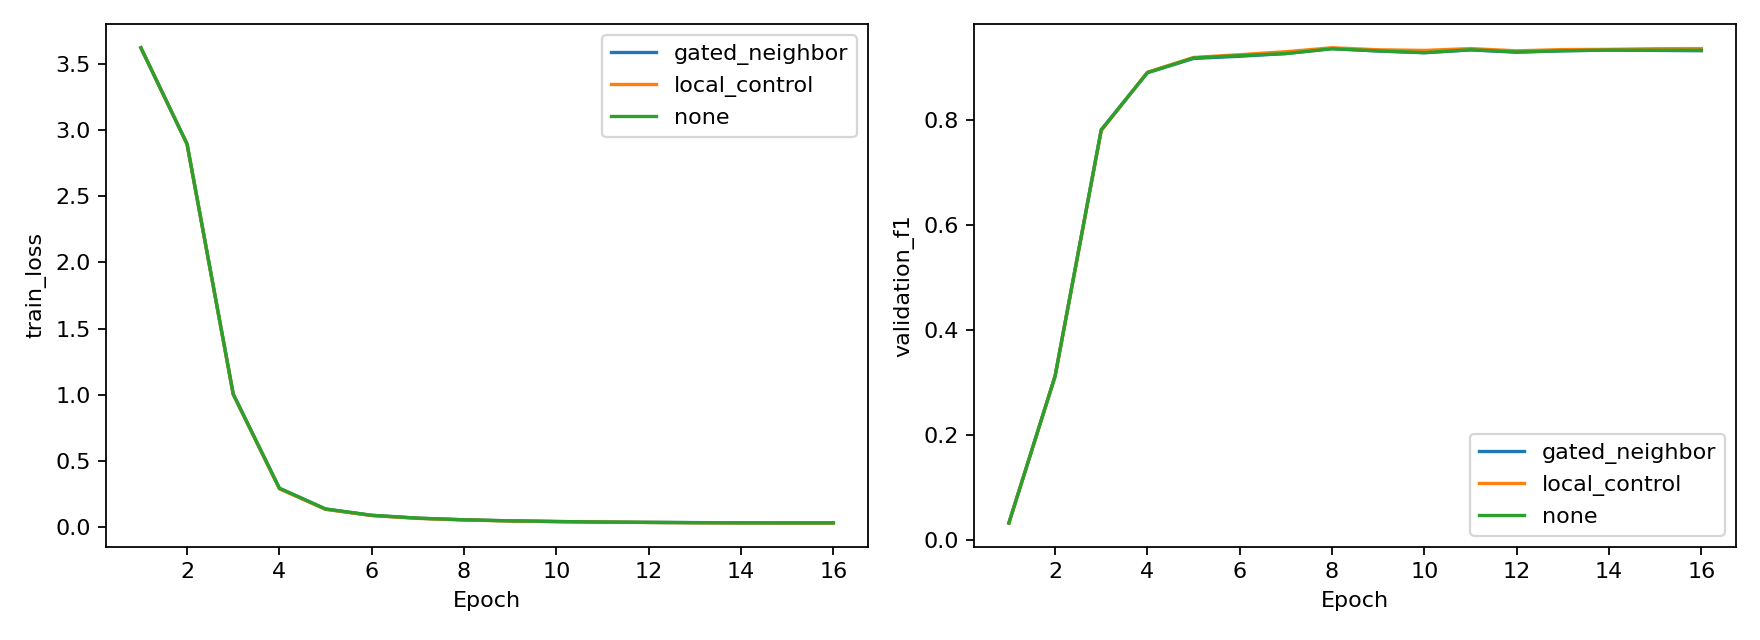

The data file committed next to this chart (first rows):
arm, subject, seed, epoch, train_loss, train_accuracy, validation_loss, validation_f1, validation_accuracy, lr, train_seconds, peak_cuda_allocated_mb
gated_neighbor, 2, 13, 1, 3.553, 0.03826, 3.462, 0.04597, 0.08961, 1.621978549729423e-05, 5.599, 70.06
gated_neighbor, 2, 13, 2, 2.823, 0.2656, 2.177, 0.3273, 0.5171, 5.4174838306342997e-05, 5.285, 70.06
gated_neighbor, 2, 13, 3, 1.039, 0.7975, 0.6073, 0.79, 0.8911, 8.946756844434986e-05, 5.27, 70.06
gated_neighbor, 2, 13, 4, 0.3122, 0.9437, 0.3189, 0.902, 0.9347, 9.992134153748332e-05, 5.606, 70.06
gated_neighbor, 2, 13, 5, 0.1417, 0.9749, 0.258, 0.8998, 0.9315, 9.719419457375323e-05, 6.586, 70.06
gated_neighbor, 2, 13, 6, 0.09087, 0.9823, 0.2376, 0.9064, 0.9334, 9.077813566752854e-05, 8.282, 70.06
gated_neighbor, 2, 13, 7, 0.06876, 0.9861, 0.2259, 0.9138, 0.9371, 8.117467834803575e-05, 5.333, 70.06
gated_neighbor, 2, 13, 8, 0.05525, 0.9879, 0.2003, 0.921, 0.9428, 6.91344802765383e-05, 5.553, 70.06
gated_neighbor, 2, 13, 9, 0.04623, 0.9907, 0.1986, 0.923, 0.9434, 5.5598667822927335e-05, 5.386, 70.06
gated_neighbor, 2, 13, 10, 0.04138, 0.991, 0.1991, 0.9219, 0.9409, 4.162527258787484e-05, 5.358, 70.06
gated_neighbor, 2, 13, 11, 0.03672, 0.9928, 0.2019, 0.9212, 0.9396, 2.8306529985991653e-05, 5.497, 70.06
gated_neighbor, 2, 13, 12, 0.0344, 0.9927, 0.2053, 0.9147, 0.9334, 1.668350427568878e-05, 5.4, 70.06
gated_neighbor, 2, 13, 13, 0.03258, 0.9929, 0.1815, 0.9258, 0.9459, 7.664713400685409e-06, 5.377, 70.06
gated_neighbor, 2, 13, 14, 0.03118, 0.9935, 0.1916, 0.9189, 0.9371, 1.955114361405998e-06, 5.355, 70.06
gated_neighbor, 2, 13, 15, 0.03034, 0.9936, 0.1937, 0.9203, 0.9384, 1e-09, 5.296, 70.06
gated_neighbor, 2, 13, 16, 0.03037, 0.9936, 0.1871, 0.9202, 0.9384, 1.955114361405987e-06, 5.449, 70.06
gated_neighbor, 2, 29, 1, 3.699, 0.05627, 3.712, 0.03021, 0.0504, 1.621978549729423e-05, 5.51, 70.06
gated_neighbor, 2, 29, 2, 2.974, 0.2501, 2.27, 0.2857, 0.4443, 5.4174838306342997e-05, 5.555, 70.06
gated_neighbor, 2, 29, 3, 0.9964, 0.7991, 0.6257, 0.771, 0.8718, 8.946756844434986e-05, 5.481, 70.06
gated_neighbor, 2, 29, 4, 0.2882, 0.9543, 0.3455, 0.859, 0.9116, 9.992134153748332e-05, 5.501, 70.06
gated_neighbor, 2, 29, 5, 0.1356, 0.9778, 0.2668, 0.8856, 0.9247, 9.719419457375323e-05, 5.401, 70.06
gated_neighbor, 2, 29, 6, 0.08704, 0.9836, 0.2376, 0.8963, 0.9309, 9.077813566752854e-05, 5.705, 70.06
gated_neighbor, 2, 29, 7, 0.06485, 0.9871, 0.2127, 0.9037, 0.9334, 8.117467834803575e-05, 5.418, 70.06
gated_neighbor, 2, 29, 8, 0.05232, 0.9897, 0.1988, 0.9201, 0.9452, 6.91344802765383e-05, 5.34, 70.06
gated_neighbor, 2, 29, 9, 0.04473, 0.9908, 0.1944, 0.9195, 0.9465, 5.5598667822927335e-05, 5.383, 70.06
gated_neighbor, 2, 29, 10, 0.04013, 0.9912, 0.2085, 0.9073, 0.9353, 4.162527258787484e-05, 5.26, 70.06
gated_neighbor, 2, 29, 11, 0.03604, 0.9924, 0.199, 0.9147, 0.9396, 2.8306529985991653e-05, 5.822, 70.06
gated_neighbor, 2, 29, 12, 0.03312, 0.9936, 0.1948, 0.9121, 0.9378, 1.668350427568878e-05, 5.402, 70.06
gated_neighbor, 2, 29, 13, 0.03175, 0.9933, 0.1943, 0.9147, 0.9403, 7.664713400685409e-06, 5.595, 70.06
gated_neighbor, 2, 29, 14, 0.03017, 0.994, 0.1968, 0.9176, 0.9421, 1.955114361405998e-06, 5.348, 70.06
gated_neighbor, 2, 29, 15, 0.02969, 0.9941, 0.1926, 0.9179, 0.9428, 1e-09, 5.376, 70.06
gated_neighbor, 2, 29, 16, 0.02916, 0.9942, 0.189, 0.916, 0.9415, 1.955114361405987e-06, 5.639, 70.06
gated_neighbor, 5, 13, 1, 3.536, 0.04961, 3.565, 0.00867, 0.03286, 1.621978549729423e-05, 5.576, 70.06
gated_neighbor, 5, 13, 2, 2.804, 0.2773, 2.246, 0.333, 0.5191, 5.4174838306342997e-05, 5.211, 70.06
gated_neighbor, 5, 13, 3, 1.01, 0.8079, 0.6435, 0.7804, 0.8578, 8.946756844434986e-05, 5.265, 70.06
gated_neighbor, 5, 13, 4, 0.2936, 0.9475, 0.3085, 0.9205, 0.9277, 9.992134153748332e-05, 5.39, 70.06
gated_neighbor, 5, 13, 5, 0.1328, 0.9781, 0.2164, 0.9405, 0.9438, 9.719419457375323e-05, 5.634, 70.06
gated_neighbor, 5, 13, 6, 0.08619, 0.9839, 0.1996, 0.9424, 0.9438, 9.077813566752854e-05, 5.662, 70.06
gated_neighbor, 5, 13, 7, 0.06366, 0.9872, 0.1933, 0.942, 0.945, 8.117467834803575e-05, 5.492, 70.06
gated_neighbor, 5, 13, 8, 0.0522, 0.9891, 0.1669, 0.9545, 0.9546, 6.91344802765383e-05, 5.547, 70.06
gated_neighbor, 5, 13, 9, 0.04495, 0.9906, 0.1665, 0.9449, 0.9444, 5.5598667822927335e-05, 5.771, 70.06
gated_neighbor, 5, 13, 10, 0.03973, 0.9913, 0.1906, 0.939, 0.9409, 4.162527258787484e-05, 5.619, 70.06
gated_neighbor, 5, 13, 11, 0.03559, 0.9925, 0.1616, 0.9485, 0.9498, 2.8306529985991653e-05, 5.651, 70.06
gated_neighbor, 5, 13, 12, 0.03389, 0.9929, 0.1627, 0.9463, 0.9486, 1.668350427568878e-05, 5.295, 70.06
gated_neighbor, 5, 13, 13, 0.03138, 0.9933, 0.164, 0.9411, 0.9427, 7.664713400685409e-06, 5.378, 70.06
gated_neighbor, 5, 13, 14, 0.03036, 0.9939, 0.1679, 0.9425, 0.9432, 1.955114361405998e-06, 5.492, 70.06
gated_neighbor, 5, 13, 15, 0.02936, 0.9941, 0.1684, 0.9408, 0.9415, 1e-09, 5.572, 70.06
gated_neighbor, 5, 13, 16, 0.02936, 0.9944, 0.1655, 0.9404, 0.9409, 1.955114361405987e-06, 5.522, 70.06
gated_neighbor, 5, 29, 1, 3.709, 0.05555, 3.739, 0.04476, 0.05914, 1.621978549729423e-05, 5.501, 70.06
gated_neighbor, 5, 29, 2, 2.982, 0.2448, 2.321, 0.3011, 0.448, 5.4174838306342997e-05, 5.287, 70.06
gated_neighbor, 5, 29, 3, 0.9703, 0.8056, 0.5974, 0.7828, 0.8554, 8.946756844434986e-05, 5.558, 70.06
gated_neighbor, 5, 29, 4, 0.2716, 0.9568, 0.3035, 0.8781, 0.911, 9.992134153748332e-05, 5.281, 70.06
gated_neighbor, 5, 29, 5, 0.1289, 0.9777, 0.2019, 0.9422, 0.9468, 9.719419457375323e-05, 5.28, 70.06
gated_neighbor, 5, 29, 6, 0.08414, 0.9837, 0.1806, 0.9394, 0.9474, 9.077813566752854e-05, 5.572, 70.06
gated_neighbor, 5, 29, 7, 0.06465, 0.9866, 0.1445, 0.946, 0.9564, 8.117467834803575e-05, 5.442, 70.06
gated_neighbor, 5, 29, 8, 0.05338, 0.9886, 0.1551, 0.948, 0.9534, 6.91344802765383e-05, 5.346, 70.06
gated_neighbor, 5, 29, 9, 0.04505, 0.9901, 0.1596, 0.9371, 0.9468, 5.5598667822927335e-05, 5.361, 70.06
gated_neighbor, 5, 29, 10, 0.03969, 0.9922, 0.1618, 0.9432, 0.948, 4.162527258787484e-05, 5.251, 70.06
gated_neighbor, 5, 29, 11, 0.03683, 0.9921, 0.1306, 0.9487, 0.9546, 2.8306529985991653e-05, 5.457, 70.06
gated_neighbor, 5, 29, 12, 0.03349, 0.9929, 0.1408, 0.9423, 0.9504, 1.668350427568878e-05, 5.544, 70.06
... 132 more rows
